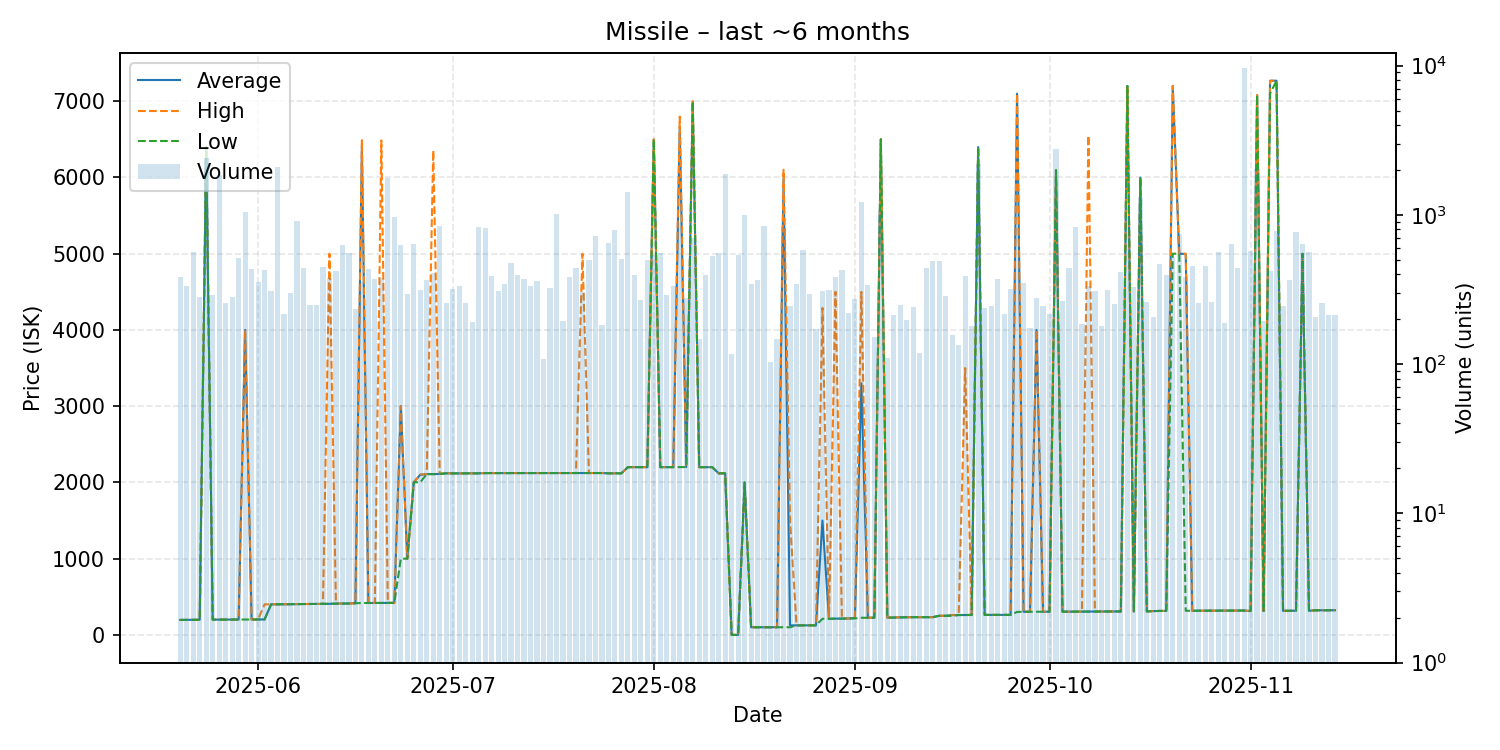

The data file committed next to this chart (first rows):
date, average, highest, lowest, order_count, volume
2025-05-20, 196.0, 196.0, 196.0, 39, 381
2025-05-21, 196.8, 196.9, 196.0, 38, 333
2025-05-22, 197.0, 197.0, 196.9, 34, 565
2025-05-23, 198.4, 198.4, 198.1, 46, 281
2025-05-24, 6399, 6399, 6399, 57, 2392
2025-05-25, 200.1, 200.2, 199.8, 28, 292
2025-05-26, 200.2, 200.2, 200.2, 39, 1859
2025-05-27, 200.6, 200.6, 200.6, 49, 258
2025-05-28, 200.6, 200.6, 200.6, 40, 282
2025-05-29, 200.8, 200.8, 200.8, 49, 511
2025-05-30, 4000, 4000, 200.9, 42, 1051
2025-05-31, 201.4, 201.7, 201.0, 51, 435
2025-06-01, 201.8, 201.8, 201.8, 56, 355
2025-06-02, 202.5, 400.0, 202.3, 44, 424
2025-06-03, 400.4, 400.4, 400.4, 30, 307
2025-06-04, 400.6, 400.6, 400.6, 53, 2104
2025-06-05, 401.0, 401.0, 401.0, 33, 217
2025-06-06, 402.6, 402.9, 402.4, 43, 298
2025-06-07, 404.5, 404.5, 403.4, 90, 916
2025-06-08, 404.5, 404.5, 404.5, 55, 442
2025-06-09, 404.8, 404.9, 404.8, 47, 248
2025-06-10, 405.1, 406.2, 404.9, 43, 250
2025-06-11, 406.4, 406.4, 406.4, 35, 448
2025-06-12, 407.4, 5000, 407.2, 30, 378
2025-06-13, 410.3, 411.0, 410.2, 51, 420
2025-06-14, 411.1, 411.1, 411.0, 49, 629
2025-06-15, 411.8, 411.8, 411.5, 49, 552
2025-06-16, 415.0, 415.1, 415.0, 28, 235
2025-06-17, 6400, 6489, 418.0, 38, 356
2025-06-18, 418.1, 418.1, 418.1, 27, 433
2025-06-19, 418.4, 418.9, 418.2, 34, 371
2025-06-20, 419.0, 6486, 418.9, 47, 377
2025-06-21, 419.1, 419.1, 419.1, 36, 1772
2025-06-22, 420.1, 420.2, 420.0, 41, 962
2025-06-23, 3000, 3000, 1000, 41, 623
2025-06-24, 1001, 1002, 1000, 34, 297
2025-06-25, 2002, 2002, 2002, 52, 640
2025-06-26, 2100, 2101, 2002, 38, 314
2025-06-27, 2109, 2109, 2109, 33, 365
2025-06-28, 2109, 6355, 2108, 54, 406
2025-06-29, 2111, 2111, 2111, 51, 837
2025-06-30, 2119, 2119, 2119, 36, 255
2025-07-01, 2118, 2118, 2118, 40, 320
2025-07-02, 2118, 2118, 2118, 36, 333
2025-07-03, 2119, 2119, 2119, 27, 256
2025-07-04, 2119, 2119, 2119, 29, 190
2025-07-05, 2119, 2119, 2119, 43, 830
2025-07-06, 2122, 2122, 2122, 47, 816
2025-07-07, 2122, 2122, 2122, 35, 390
2025-07-08, 2122, 2122, 2122, 45, 310
2025-07-09, 2123, 2123, 2123, 33, 344
2025-07-10, 2123, 2123, 2123, 38, 474
2025-07-11, 2123, 2123, 2123, 37, 397
2025-07-12, 2123, 2123, 2123, 48, 370
2025-07-13, 2123, 2123, 2123, 43, 334
2025-07-14, 2123, 2123, 2123, 37, 362
2025-07-15, 2123, 2123, 2123, 25, 108
2025-07-16, 2123, 2123, 2123, 32, 325
2025-07-17, 2123, 2123, 2123, 43, 1010
2025-07-18, 2123, 2123, 2123, 24, 194
... 119 more rows
